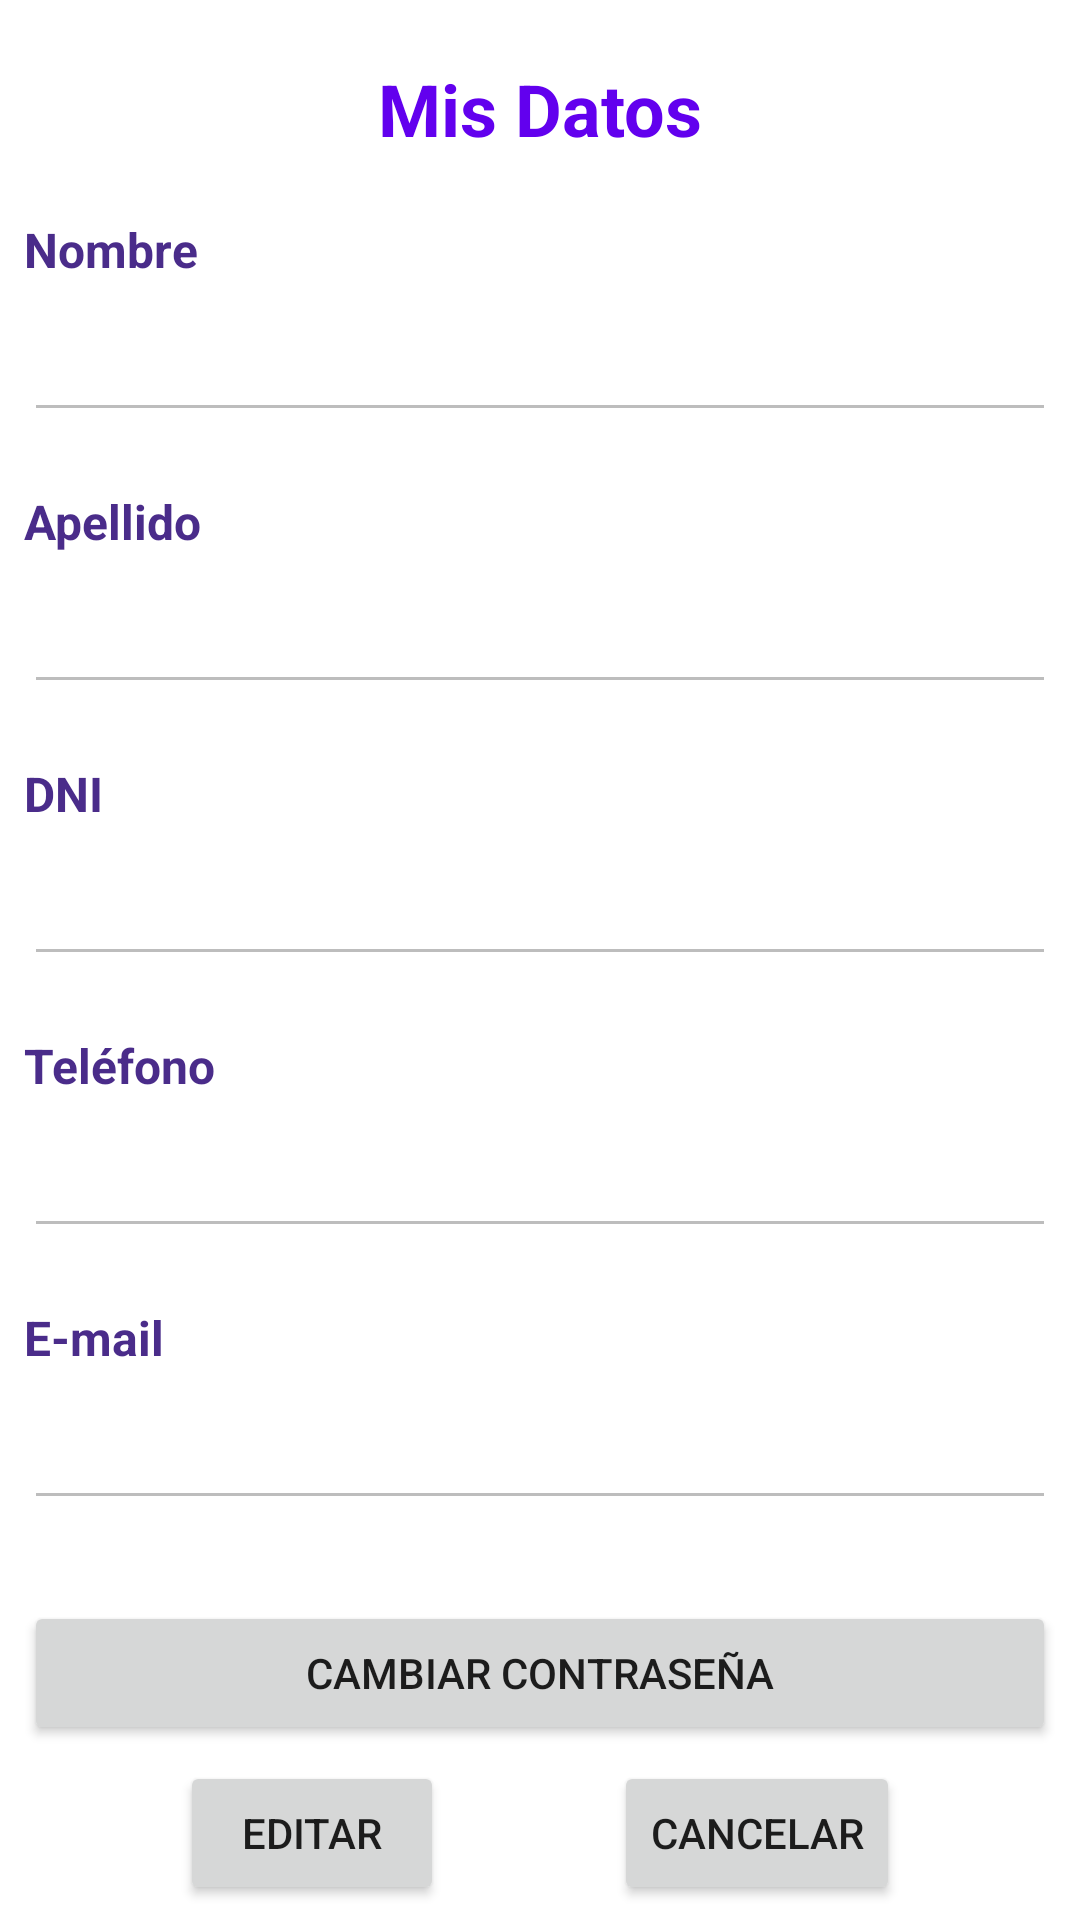

Write the Android layout XML for this screen, with the resource values it uses.
<!-- AndroidManifest.xml: application theme Theme.Inmobiliaria -->
<!-- res/layout/fragment_perfil.xml -->
<?xml version="1.0" encoding="utf-8"?>
<androidx.constraintlayout.widget.ConstraintLayout xmlns:android="http://schemas.android.com/apk/res/android"
    xmlns:app="http://schemas.android.com/apk/res-auto"
    xmlns:tools="http://schemas.android.com/tools"
    android:layout_width="match_parent"
    android:layout_height="match_parent"
    tools:context=".ui.perfil.PerfilFragment">

    <TextView
        android:id="@+id/tvTituloPerfil"
        android:layout_width="match_parent"
        android:layout_height="wrap_content"
        android:layout_marginStart="8dp"
        android:layout_marginTop="20dp"
        android:layout_marginEnd="8dp"
        android:text="@string/tv_titulo_perfil"
        android:textAlignment="center"
        android:textColor="@color/purple_500"
        android:textSize="24sp"
        android:textStyle="bold"
        app:layout_constraintEnd_toEndOf="parent"
        app:layout_constraintHorizontal_bias="0.5"
        app:layout_constraintStart_toStartOf="parent"
        app:layout_constraintTop_toTopOf="parent" />

    <TextView
        android:id="@+id/tvNombre"
        android:layout_width="match_parent"
        android:layout_height="wrap_content"
        android:layout_marginStart="8dp"
        android:layout_marginTop="20dp"
        android:layout_marginEnd="8dp"
        android:labelFor="@+id/etNombre"
        android:text="@string/tv_nombre"
        android:textColor="#4A2C8A"
        android:textSize="16sp"
        android:textStyle="bold"
        app:layout_constraintEnd_toEndOf="parent"
        app:layout_constraintHorizontal_bias="0.498"
        app:layout_constraintStart_toStartOf="parent"
        app:layout_constraintTop_toBottomOf="@+id/tvTituloPerfil" />

    <EditText
        android:id="@+id/etNombre"
        android:layout_width="0dp"
        android:layout_height="50dp"
        android:layout_marginStart="8dp"
        android:layout_marginEnd="8dp"
        android:autofillHints="name"
        android:ems="10"
        android:enabled="false"
        android:inputType="text"
        app:layout_constraintWidth_max="488dp"
        app:layout_constraintEnd_toEndOf="parent"
        app:layout_constraintStart_toStartOf="parent"
        app:layout_constraintTop_toBottomOf="@+id/tvNombre" />

    <TextView
        android:id="@+id/tvErrorNombre"
        android:layout_width="match_parent"
        android:layout_height="wrap_content"
        android:layout_marginStart="8dp"
        android:layout_marginEnd="8dp"
        android:textColor="@color/design_default_color_error"
        app:layout_constraintEnd_toEndOf="parent"
        app:layout_constraintStart_toStartOf="parent"
        app:layout_constraintTop_toBottomOf="@+id/etNombre" />

    <TextView
        android:id="@+id/tvApellido"
        android:layout_width="match_parent"
        android:layout_height="wrap_content"
        android:layout_marginStart="8dp"
        android:layout_marginEnd="8dp"
        android:labelFor="@+id/etApellido"
        android:text="@string/tv_apellido"
        android:textColor="#4A2C8A"
        android:textSize="16sp"
        android:textStyle="bold"
        app:layout_constraintEnd_toEndOf="parent"
        app:layout_constraintHorizontal_bias="0.498"
        app:layout_constraintStart_toStartOf="parent"
        app:layout_constraintTop_toBottomOf="@+id/tvErrorNombre" />

    <EditText
        android:id="@+id/etApellido"
        android:layout_width="0dp"
        android:layout_height="50dp"
        android:layout_marginStart="8dp"
        android:layout_marginEnd="8dp"
        android:autofillHints="name"
        android:ems="10"
        android:enabled="false"
        android:inputType="text"
        app:layout_constraintWidth_max="488dp"
        app:layout_constraintEnd_toEndOf="parent"
        app:layout_constraintStart_toStartOf="parent"
        app:layout_constraintTop_toBottomOf="@+id/tvApellido" />

    <TextView
        android:id="@+id/tvErrorApellido"
        android:layout_width="match_parent"
        android:layout_height="wrap_content"
        android:layout_marginStart="8dp"
        android:layout_marginEnd="8dp"
        android:textColor="@color/design_default_color_error"
        app:layout_constraintEnd_toEndOf="parent"
        app:layout_constraintStart_toStartOf="parent"
        app:layout_constraintTop_toBottomOf="@+id/etApellido" />

    <TextView
        android:id="@+id/tvDni"
        android:layout_width="match_parent"
        android:layout_height="wrap_content"
        android:layout_marginStart="8dp"
        android:layout_marginEnd="8dp"
        android:labelFor="@+id/etDni"
        android:text="@string/tv_dni"
        android:textColor="#4A2C8A"
        android:textSize="16sp"
        android:textStyle="bold"
        app:layout_constraintEnd_toEndOf="parent"
        app:layout_constraintHorizontal_bias="0.498"
        app:layout_constraintStart_toStartOf="parent"
        app:layout_constraintTop_toBottomOf="@+id/tvErrorApellido" />

    <EditText
        android:id="@+id/etDni"
        android:layout_width="0dp"
        android:layout_height="50dp"
        android:layout_marginStart="8dp"
        android:layout_marginEnd="8dp"
        android:autofillHints="phone"
        android:ems="10"
        android:enabled="false"
        android:inputType="number"
        app:layout_constraintWidth_max="488dp"
        app:layout_constraintEnd_toEndOf="parent"
        app:layout_constraintStart_toStartOf="parent"
        app:layout_constraintTop_toBottomOf="@+id/tvDni" />

    <TextView
        android:id="@+id/tvErrorDni"
        android:layout_width="match_parent"
        android:layout_height="wrap_content"
        android:layout_marginStart="8dp"
        android:layout_marginEnd="8dp"
        android:textColor="@color/design_default_color_error"
        app:layout_constraintEnd_toEndOf="parent"
        app:layout_constraintStart_toStartOf="parent"
        app:layout_constraintTop_toBottomOf="@+id/etDni" />

    <TextView
        android:id="@+id/tvTelefono"
        android:layout_width="match_parent"
        android:layout_height="wrap_content"
        android:layout_marginStart="8dp"
        android:layout_marginEnd="8dp"
        android:labelFor="@+id/etTelefono"
        android:text="@string/tv_telefono"
        android:textColor="#4A2C8A"
        android:textSize="16sp"
        android:textStyle="bold"
        app:layout_constraintEnd_toEndOf="parent"
        app:layout_constraintHorizontal_bias="0.498"
        app:layout_constraintStart_toStartOf="parent"
        app:layout_constraintTop_toBottomOf="@+id/tvErrorDni" />

    <EditText
        android:id="@+id/etTelefono"
        android:layout_width="0dp"
        android:layout_height="50dp"
        android:layout_marginStart="8dp"
        android:layout_marginEnd="8dp"
        android:autofillHints="phone"
        android:ems="10"
        android:enabled="false"
        android:inputType="text"
        app:layout_constraintWidth_max="488dp"
        app:layout_constraintEnd_toEndOf="parent"
        app:layout_constraintStart_toStartOf="parent"
        app:layout_constraintTop_toBottomOf="@+id/tvTelefono" />

    <TextView
        android:id="@+id/tvErrorTelefono"
        android:layout_width="match_parent"
        android:layout_height="wrap_content"
        android:layout_marginStart="8dp"
        android:layout_marginEnd="8dp"
        android:textColor="@color/design_default_color_error"
        app:layout_constraintEnd_toEndOf="parent"
        app:layout_constraintStart_toStartOf="parent"
        app:layout_constraintTop_toBottomOf="@+id/etTelefono" />

    <TextView
        android:id="@+id/tvEmail"
        android:layout_width="match_parent"
        android:layout_height="wrap_content"
        android:layout_marginStart="8dp"
        android:layout_marginEnd="8dp"
        android:labelFor="@+id/etEmail"
        android:text="@string/tv_email"
        android:textColor="#4A2C8A"
        android:textSize="16sp"
        android:textStyle="bold"
        app:layout_constraintEnd_toEndOf="parent"
        app:layout_constraintHorizontal_bias="0.498"
        app:layout_constraintStart_toStartOf="parent"
        app:layout_constraintTop_toBottomOf="@+id/tvErrorTelefono" />

    <EditText
        android:id="@+id/etEmail"
        android:layout_width="0dp"
        android:layout_height="50dp"
        android:layout_marginStart="8dp"
        android:layout_marginEnd="8dp"
        android:autofillHints="emailAddress"
        android:ems="10"
        android:enabled="false"
        android:inputType="textEmailAddress"
        app:layout_constraintWidth_max="488dp"
        app:layout_constraintEnd_toEndOf="parent"
        app:layout_constraintStart_toStartOf="parent"
        app:layout_constraintTop_toBottomOf="@+id/tvEmail" />

    <TextView
        android:id="@+id/tvErrorEmail"
        android:layout_width="match_parent"
        android:layout_height="wrap_content"
        android:layout_marginStart="8dp"
        android:layout_marginEnd="8dp"
        android:textColor="@color/design_default_color_error"
        app:layout_constraintEnd_toEndOf="parent"
        app:layout_constraintStart_toStartOf="parent"
        app:layout_constraintTop_toBottomOf="@+id/etEmail" />

    <Button
        android:id="@+id/btnIrCambiarContrasenia"
        android:layout_width="0dp"
        android:layout_height="wrap_content"
        android:layout_marginStart="8dp"
        android:layout_marginTop="8dp"
        android:layout_marginEnd="8dp"
        android:text="@string/cambiar_contrasenia"
        app:layout_constraintEnd_toEndOf="parent"
        app:layout_constraintStart_toStartOf="parent"
        app:layout_constraintTop_toBottomOf="@+id/tvErrorEmail" />

    <Button
        android:id="@+id/btnAccion"
        android:layout_width="wrap_content"
        android:layout_height="wrap_content"
        android:layout_marginStart="60dp"
        android:text="@string/editar"
        app:layout_constraintBottom_toBottomOf="parent"
        app:layout_constraintStart_toStartOf="parent"
        app:layout_constraintTop_toBottomOf="@+id/btnIrCambiarContrasenia" />

    <Button
        android:id="@+id/btnCancelarEdicionPerfil"
        android:layout_width="wrap_content"
        android:layout_height="wrap_content"
        android:layout_marginEnd="60dp"
        android:text="@string/cancelar"
        android:visibility="visible"
        app:layout_constraintBottom_toBottomOf="parent"
        app:layout_constraintEnd_toEndOf="parent"
        app:layout_constraintTop_toBottomOf="@+id/btnIrCambiarContrasenia" />

</androidx.constraintlayout.widget.ConstraintLayout>
<!-- resources referenced by this layout -->
<resources>
  <color name="purple_500">#FF6200EE</color>
  <string name="cambiar_contrasenia">Cambiar Contraseña</string>
  <string name="cancelar">Cancelar</string>
  <string name="editar">Editar</string>
  <string name="tv_apellido">Apellido</string>
  <string name="tv_dni">DNI</string>
  <string name="tv_email">E-mail</string>
  <string name="tv_nombre">Nombre</string>
  <string name="tv_telefono">Teléfono</string>
  <string name="tv_titulo_perfil">Mis Datos</string>
  <style name="Theme.Inmobiliaria" parent="Theme.MaterialComponents.DayNight.DarkActionBar">
          
          <item name="colorPrimary">@color/purple_500</item>
          <item name="colorPrimaryVariant">@color/purple_700</item>
          <item name="colorOnPrimary">@color/white</item>
          
          <item name="colorSecondary">@color/teal_200</item>
          <item name="colorSecondaryVariant">@color/teal_700</item>
          <item name="colorOnSecondary">@color/black</item>
          
          <item name="android:statusBarColor">?attr/colorPrimaryVariant</item>
          
      </style>
  <color name="purple_700">#FF3700B3</color>
  <color name="white">#FFFFFFFF</color>
  <color name="teal_200">#FF03DAC5</color>
  <color name="teal_700">#FF018786</color>
  <color name="black">#FF000000</color>
</resources>
